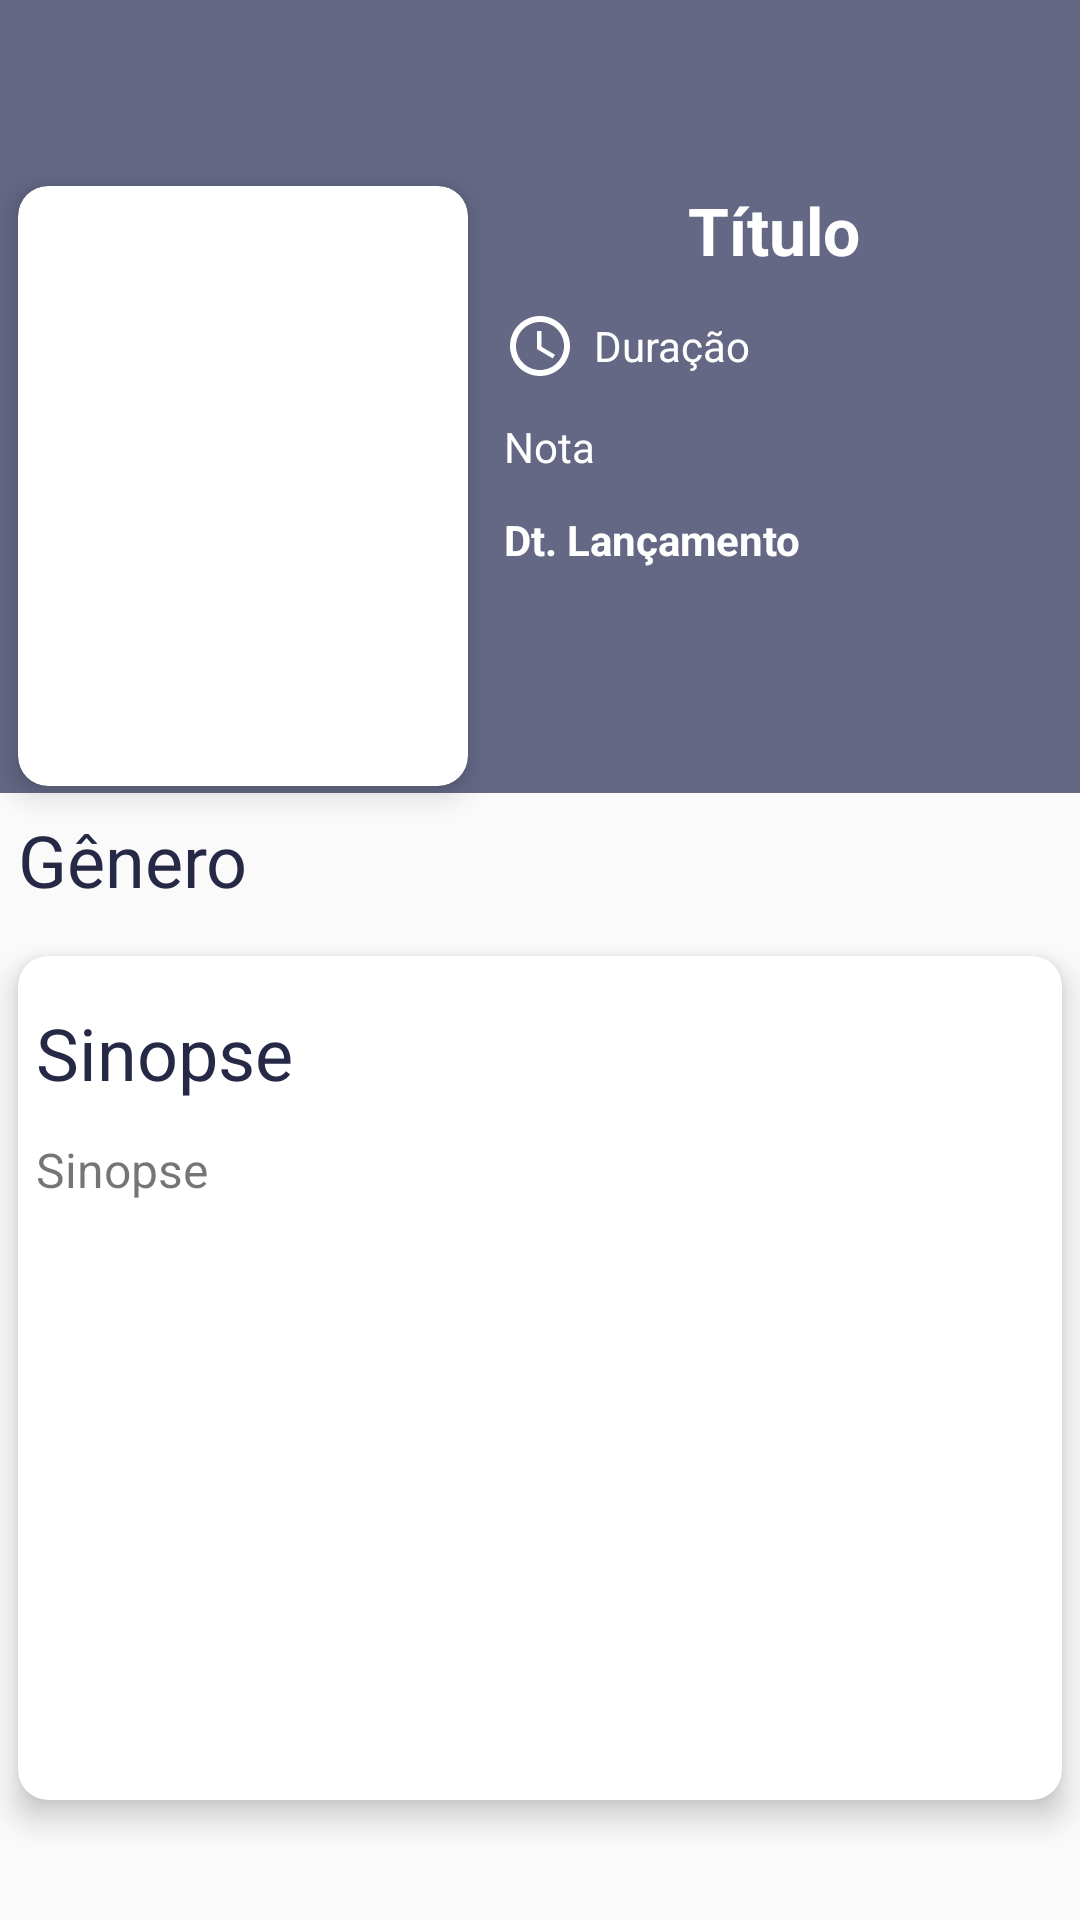

Android layout source for this screen:
<!-- AndroidManifest.xml: application theme AppTheme -->
<!-- res/layout/activity_movie_detail.xml -->
<?xml version="1.0" encoding="utf-8"?>
<android.support.v4.widget.NestedScrollView xmlns:android="http://schemas.android.com/apk/res/android"
    xmlns:app="http://schemas.android.com/apk/res-auto"
    xmlns:tools="http://schemas.android.com/tools"
    android:layout_width="match_parent"
    android:layout_height="match_parent"
    android:fillViewport="true">


    <android.support.constraint.ConstraintLayout
        android:id="@+id/container_detail"
        android:layout_width="match_parent"
        android:layout_height="match_parent"
        android:layout_marginBottom="@dimen/dimen_20dp"
        tools:context="com.example.sicoob.moviedetail.MovieDetailActivity">

        <include
            android:id="@+id/inc_toolbar_detail"
            layout="@layout/default_toolbar"
            app:layout_constraintLeft_toLeftOf="parent"
            app:layout_constraintRight_toRightOf="parent"
            app:layout_constraintTop_toTopOf="parent" />

        <View
            android:id="@+id/view_detail"
            android:layout_width="@dimen/dimen_0dp"
            android:layout_height="@dimen/dimen_0dp"
            android:background="@color/colorPrimary"
            app:layout_constraintBottom_toTopOf="@+id/tv_label_genre"
            app:layout_constraintLeft_toLeftOf="parent"
            app:layout_constraintRight_toRightOf="parent"
            app:layout_constraintTop_toBottomOf="@+id/inc_toolbar_detail" />

        <android.support.v7.widget.CardView
            android:id="@+id/cv_detail_movie"
            android:layout_width="@dimen/dimen_150dp"
            android:layout_height="@dimen/dimen_200dp"
            android:layout_margin="@dimen/dimen_6dp"
            app:cardCornerRadius="@dimen/dimen_10dp"
            app:cardElevation="@dimen/dimen_6dp"
            app:layout_constraintLeft_toLeftOf="parent"
            app:layout_constraintTop_toBottomOf="@+id/inc_toolbar_detail">

            <ImageView
                android:id="@+id/iv_movie_detail_image"
                android:layout_width="match_parent"
                android:layout_height="match_parent"
                android:scaleType="fitXY"
                android:src="@mipmap/ic_launcher" />
        </android.support.v7.widget.CardView>

        <TextView
            android:id="@+id/tv_title_movie"
            android:layout_width="@dimen/dimen_0dp"
            android:layout_height="wrap_content"
            android:padding="@dimen/dimen_6dp"
            android:text="@string/title"
            android:textAlignment="center"
            android:textColor="@color/white"
            android:textSize="@dimen/textsize_22sp"
            android:textStyle="bold"
            app:layout_constraintLeft_toRightOf="@+id/cv_detail_movie"
            app:layout_constraintRight_toRightOf="parent"
            app:layout_constraintTop_toBottomOf="@+id/inc_toolbar_detail" />

        <TextView
            android:id="@+id/tv_runtime_movie"
            android:layout_width="@dimen/dimen_0dp"
            android:layout_height="wrap_content"
            android:layout_marginStart="@dimen/dimen_6dp"
            android:drawableStart="@drawable/ic_access_time"
            android:drawablePadding="@dimen/dimen_6dp"
            android:gravity="center_vertical"
            android:maxLines="1"
            android:padding="@dimen/dimen_6dp"
            android:text="@string/runtime"
            android:textColor="@color/white"
            android:textSize="@dimen/textsize_14sp"
            app:layout_constraintLeft_toRightOf="@+id/cv_detail_movie"
            app:layout_constraintTop_toBottomOf="@+id/tv_title_movie" />

        <TextView
            android:id="@+id/tv_note_movie"
            android:layout_width="@dimen/dimen_0dp"
            android:layout_height="wrap_content"
            android:drawableStart="@drawable/ic_star_yellow_full"
            android:drawablePadding="@dimen/dimen_6dp"
            android:gravity="center_vertical"
            android:padding="@dimen/dimen_6dp"
            android:text="@string/note"
            android:textColor="@color/white"
            android:textSize="@dimen/textsize_14sp"
            app:layout_constraintLeft_toLeftOf="@+id/tv_runtime_movie"
            app:layout_constraintRight_toRightOf="parent"
            app:layout_constraintTop_toBottomOf="@+id/tv_runtime_movie" />

        <TextView
            android:id="@+id/tv_label_release_date_movie"
            android:layout_width="@dimen/dimen_0dp"
            android:layout_height="wrap_content"
            android:padding="@dimen/dimen_6dp"
            android:text="@string/release_date"
            android:textColor="@color/white"
            android:textSize="@dimen/textsize_14sp"
            android:textStyle="bold"
            app:layout_constraintLeft_toLeftOf="@+id/tv_runtime_movie"
            app:layout_constraintRight_toRightOf="parent"
            app:layout_constraintTop_toBottomOf="@+id/tv_note_movie" />

        <TextView
            android:id="@+id/tv_release_date_movie"
            android:layout_width="@dimen/dimen_0dp"
            android:layout_height="wrap_content"
            android:paddingStart="@dimen/dimen_6dp"
            android:textColor="@color/white"
            android:textSize="@dimen/textsize_14sp"
            app:layout_constraintLeft_toLeftOf="@+id/tv_runtime_movie"
            app:layout_constraintRight_toRightOf="parent"
            app:layout_constraintTop_toBottomOf="@+id/tv_label_release_date_movie" />


        <TextView
            android:id="@+id/tv_label_genre"
            android:layout_width="@dimen/dimen_0dp"
            android:layout_height="wrap_content"
            android:layout_marginTop="@dimen/dimen_50dp"
            android:padding="@dimen/dimen_6dp"
            android:text="@string/genre"
            android:textColor="@color/colorPrimaryDark"
            android:textSize="@dimen/textsize_24sp"
            app:layout_constraintHorizontal_bias="1.0"
            app:layout_constraintLeft_toLeftOf="parent"
            app:layout_constraintRight_toRightOf="parent"
            app:layout_constraintTop_toBottomOf="@+id/tv_release_date_movie" />


        <android.support.v7.widget.RecyclerView
            android:id="@+id/lv_genre_movie"
            android:layout_width="@dimen/dimen_0dp"
            android:layout_height="wrap_content"
            android:gravity="center_vertical"
            android:text="@string/genre"
            android:textColor="@color/white"
            android:textSize="@dimen/textsize_14sp"
            app:layout_constraintLeft_toLeftOf="parent"
            app:layout_constraintRight_toRightOf="parent"
            app:layout_constraintTop_toBottomOf="@+id/tv_label_genre" />

        <android.support.v7.widget.CardView
            android:id="@+id/cv_overview"
            android:layout_width="@dimen/dimen_0dp"
            android:layout_height="@dimen/dimen_0dp"
            android:layout_marginStart="@dimen/dimen_6dp"
            android:layout_marginTop="@dimen/dimen_10dp"
            android:layout_marginEnd="@dimen/dimen_6dp"
            android:layout_marginBottom="@dimen/dimen_20dp"
            app:cardCornerRadius="@dimen/dimen_10dp"
            app:cardElevation="@dimen/dimen_6dp"
            app:layout_constraintBottom_toBottomOf="parent"
            app:layout_constraintLeft_toLeftOf="parent"
            app:layout_constraintRight_toRightOf="parent"
            app:layout_constraintTop_toBottomOf="@+id/lv_genre_movie">

            <android.support.constraint.ConstraintLayout
                android:layout_width="match_parent"
                android:layout_height="wrap_content">

                <TextView
                    android:id="@+id/tv_label_overview"
                    android:layout_width="@dimen/dimen_0dp"
                    android:layout_height="wrap_content"
                    android:layout_marginTop="@dimen/dimen_10dp"
                    android:padding="@dimen/dimen_6dp"
                    android:text="@string/synopsis"
                    android:textColor="@color/colorPrimaryDark"
                    android:textSize="@dimen/textsize_24sp"
                    app:layout_constraintLeft_toLeftOf="parent"
                    app:layout_constraintRight_toRightOf="parent"
                    app:layout_constraintTop_toTopOf="parent" />

                <TextView
                    android:id="@+id/tv_synopsis_movie"
                    android:layout_width="@dimen/dimen_0dp"
                    android:layout_height="wrap_content"
                    android:gravity="center_vertical"
                    android:padding="@dimen/dimen_6dp"
                    android:text="@string/synopsis"
                    android:textSize="@dimen/textsize_16sp"
                    app:layout_constraintLeft_toLeftOf="parent"
                    app:layout_constraintRight_toRightOf="parent"
                    app:layout_constraintTop_toBottomOf="@+id/tv_label_overview" />

            </android.support.constraint.ConstraintLayout>


        </android.support.v7.widget.CardView>
    </android.support.constraint.ConstraintLayout>

</android.support.v4.widget.NestedScrollView>
<!-- res/layout/default_toolbar.xml (included above) -->
<?xml version="1.0" encoding="utf-8"?>
<android.support.constraint.ConstraintLayout xmlns:android="http://schemas.android.com/apk/res/android"
    xmlns:app="http://schemas.android.com/apk/res-auto"
    android:layout_width="match_parent"
    android:layout_height="wrap_content">

    <android.support.v7.widget.Toolbar
        android:id="@+id/default_toolbar"
        style="@style/Toolbar"
        android:layout_width="match_parent"
        android:layout_height="?attr/actionBarSize"
        android:textAlignment="center"
        app:layout_constraintLeft_toLeftOf="parent"
        app:layout_constraintRight_toRightOf="parent"
        app:layout_constraintTop_toTopOf="parent" />

    <View
        android:id="@+id/toolbar_divider"
        android:layout_width="match_parent"
        android:layout_height="0.5dp"
        android:background="#ccc"
        android:visibility="gone"
        app:layout_constraintLeft_toLeftOf="parent"
        app:layout_constraintRight_toRightOf="parent"
        app:layout_constraintTop_toBottomOf="@+id/default_toolbar" />

</android.support.constraint.ConstraintLayout>
<!-- resources referenced by this layout -->
<resources>
  <color name="colorPrimary">#646885</color>
  <color name="colorPrimaryDark">#252946</color>
  <color name="white">#FFFFFF</color>
  <dimen name="dimen_0dp">0dp</dimen>
  <dimen name="dimen_10dp">10dp</dimen>
  <dimen name="dimen_150dp">150dp</dimen>
  <dimen name="dimen_200dp">200dp</dimen>
  <dimen name="dimen_20dp">20dp</dimen>
  <dimen name="dimen_50dp">50dp</dimen>
  <dimen name="dimen_6dp">6dp</dimen>
  <dimen name="textsize_14sp">14sp</dimen>
  <dimen name="textsize_16sp">16sp</dimen>
  <dimen name="textsize_22sp">22sp</dimen>
  <dimen name="textsize_24sp">24sp</dimen>
  <!-- drawable ic_access_time (drawable) -->
  <vector xmlns:android="http://schemas.android.com/apk/res/android"
      android:width="24dp"
      android:height="24dp"
      android:viewportWidth="24.0"
      android:viewportHeight="24.0">
      <path
          android:fillColor="@color/white"
          android:pathData="M11.99,2C6.47,2 2,6.48 2,12s4.47,10 9.99,10C17.52,22 22,17.52 22,12S17.52,2 11.99,2zM12,20c-4.42,0 -8,-3.58 -8,-8s3.58,-8 8,-8 8,3.58 8,8 -3.58,8 -8,8zM12.5,7H11v6l5.25,3.15 0.75,-1.23 -4.5,-2.67z" />
  </vector>
  <string name="genre">Gênero</string>
  <string name="note">Nota</string>
  <string name="release_date">Dt. Lançamento</string>
  <string name="runtime">Duração</string>
  <string name="synopsis">Sinopse</string>
  <string name="title">Título</string>
  <style name="Toolbar">
          <item name="android:textAlignment">center</item>
          <item name="titleTextColor">@color/white</item>
          <item name="android:background">@color/colorPrimary</item>
          <item name="navigationIcon">@drawable/ic_arrow_back</item>
      </style>
  <style name="AppTheme" parent="Theme.AppCompat.Light.NoActionBar">
          
          <item name="colorPrimary">@color/colorPrimary</item>
          <item name="colorPrimaryDark">@color/colorPrimaryDark</item>
          <item name="colorAccent">@color/colorAccent</item>
      </style>
  <color name="colorAccent">#86889c</color>
</resources>
